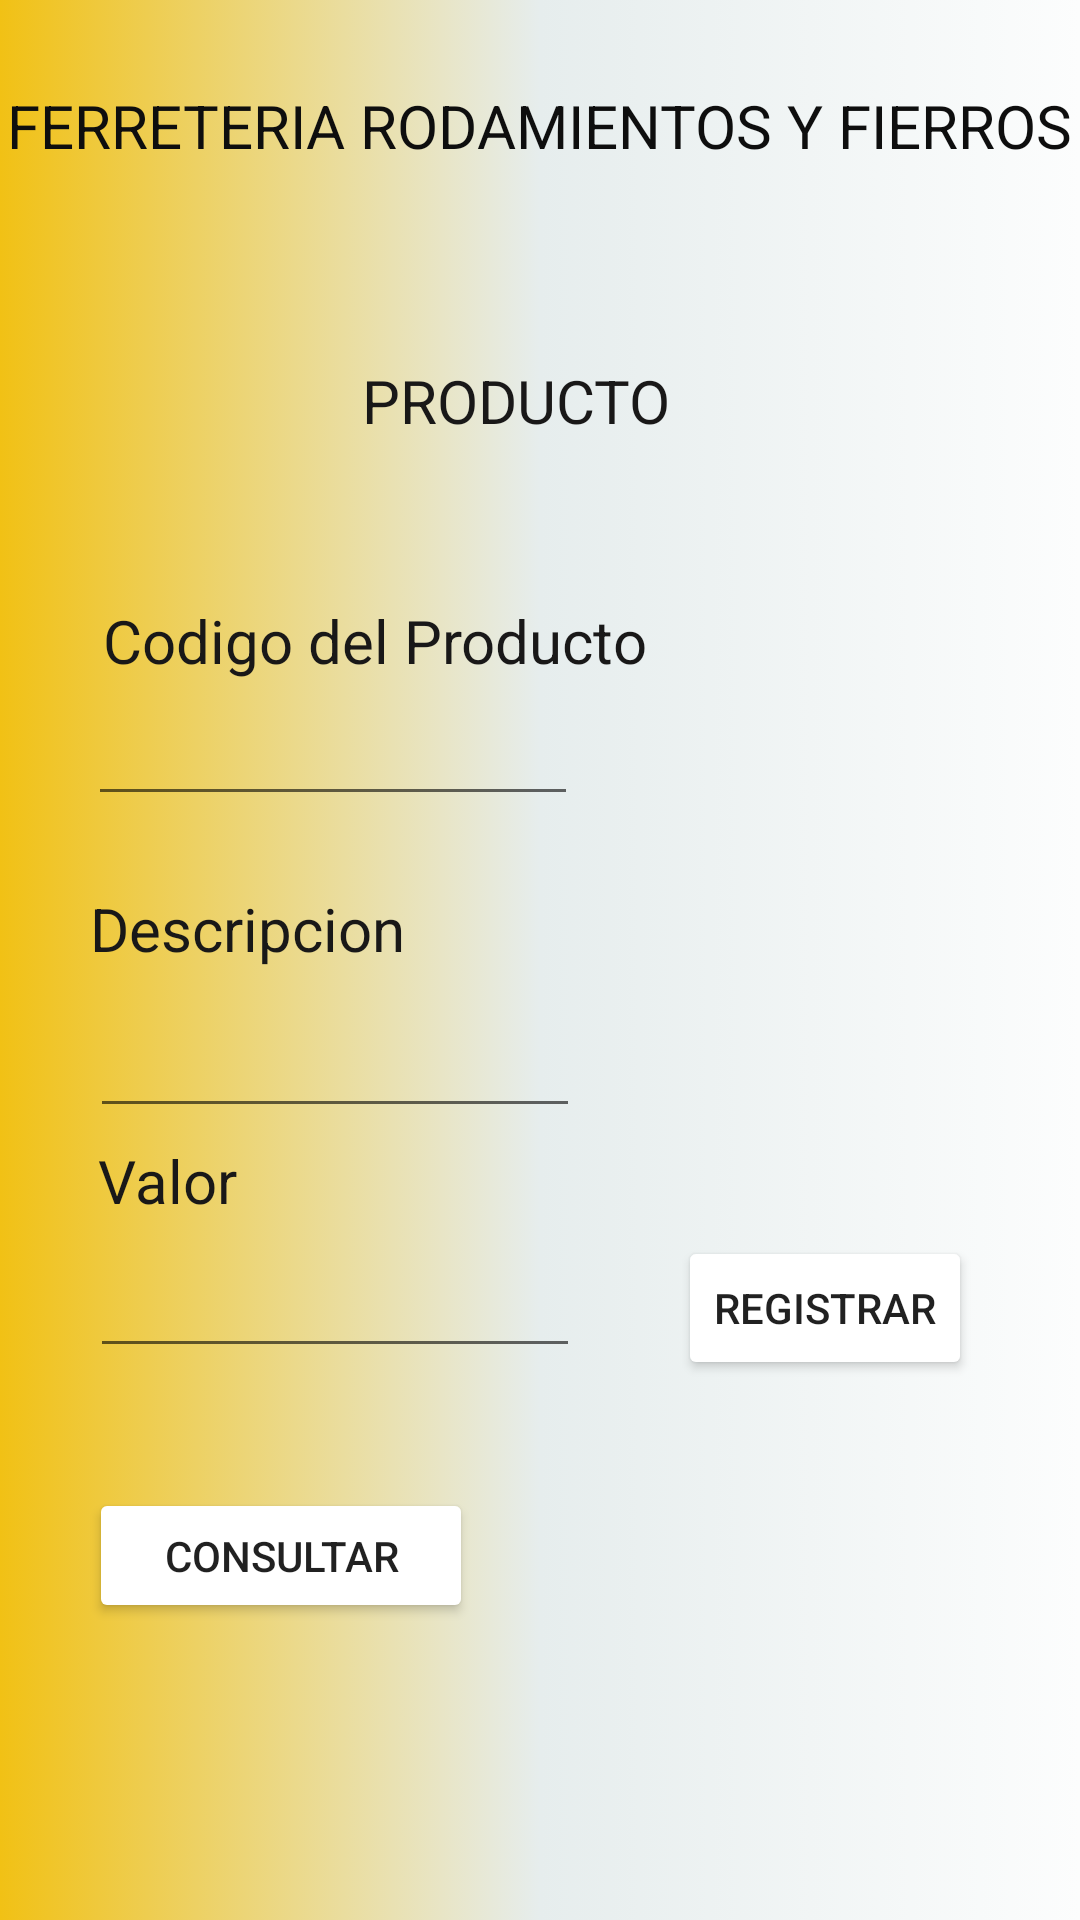

Reconstruct the res/layout file that produces this screen, plus the resources it refers to.
<!-- AndroidManifest.xml: application theme Theme.FerreteriaBD -->
<!-- res/layout/activity_producto.xml -->
<?xml version="1.0" encoding="utf-8"?>
<androidx.constraintlayout.widget.ConstraintLayout xmlns:android="http://schemas.android.com/apk/res/android"
    xmlns:app="http://schemas.android.com/apk/res-auto"
    xmlns:tools="http://schemas.android.com/tools"
    android:layout_width="match_parent"
    android:layout_height="match_parent"
    android:background="@drawable/degradado"

    android:onClick="eliminar"
    tools:context=".ProductoActivity">

    <TextView
        android:id="@+id/textView25"
        android:layout_width="wrap_content"
        android:layout_height="wrap_content"
        android:layout_marginTop="120dp"
        android:text="PRODUCTO"
        android:textColor="#191818"
        android:textSize="20sp"
        app:layout_constraintEnd_toEndOf="parent"
        app:layout_constraintHorizontal_bias="0.469"
        app:layout_constraintStart_toStartOf="parent"
        app:layout_constraintTop_toTopOf="parent" />

    <EditText
        android:id="@+id/etdescripcion1"
        android:layout_width="wrap_content"
        android:layout_height="wrap_content"
        android:layout_marginTop="340dp"
        android:ems="10"
        android:inputType="textPersonName"
        android:textSize="14sp"
        app:layout_constraintEnd_toEndOf="parent"
        app:layout_constraintHorizontal_bias="0.153"
        app:layout_constraintStart_toStartOf="parent"
        app:layout_constraintTop_toTopOf="parent" />

    <TextView
        android:id="@+id/textView29"
        android:layout_width="wrap_content"
        android:layout_height="wrap_content"
        android:layout_marginTop="200dp"
        android:text=" Codigo del Producto"
        android:textColor="#191818"
        android:textSize="20sp"
        app:layout_constraintEnd_toEndOf="parent"
        app:layout_constraintHorizontal_bias="0.169"
        app:layout_constraintStart_toStartOf="parent"
        app:layout_constraintTop_toTopOf="parent" />

    <TextView
        android:id="@+id/textView28"
        android:layout_width="wrap_content"
        android:layout_height="wrap_content"
        android:layout_marginTop="296dp"
        android:text="Descripcion"
        android:textColor="#191818"
        android:textSize="20sp"
        app:layout_constraintEnd_toEndOf="parent"
        app:layout_constraintHorizontal_bias="0.118"
        app:layout_constraintStart_toStartOf="parent"
        app:layout_constraintTop_toTopOf="parent" />

    <EditText
        android:id="@+id/etvalor"
        android:layout_width="wrap_content"
        android:layout_height="wrap_content"
        android:layout_marginTop="420dp"
        android:ems="10"
        android:inputType="textPersonName"
        android:textSize="14sp"
        app:layout_constraintEnd_toEndOf="parent"
        app:layout_constraintHorizontal_bias="0.153"
        app:layout_constraintStart_toStartOf="parent"
        app:layout_constraintTop_toTopOf="parent" />

    <TextView
        android:id="@+id/textView26"
        android:layout_width="wrap_content"
        android:layout_height="wrap_content"
        android:layout_marginTop="380dp"
        android:text="Valor"
        android:textColor="#191818"
        android:textSize="20sp"
        app:layout_constraintEnd_toEndOf="parent"
        app:layout_constraintHorizontal_bias="0.104"
        app:layout_constraintStart_toStartOf="parent"
        app:layout_constraintTop_toTopOf="parent" />

    <EditText
        android:id="@+id/etcodigo"
        android:layout_width="wrap_content"
        android:layout_height="wrap_content"
        android:layout_marginTop="236dp"
        android:ems="10"
        android:inputType="textPersonName"
        android:textSize="14sp"
        app:layout_constraintEnd_toEndOf="parent"
        app:layout_constraintHorizontal_bias="0.149"
        app:layout_constraintStart_toStartOf="parent"
        app:layout_constraintTop_toTopOf="parent" />

    <Button
        android:id="@+id/btnregistrar1"
        android:layout_width="wrap_content"
        android:layout_height="wrap_content"
        android:layout_marginTop="412dp"
        android:onClick="registrar"
        android:text="REGISTRAR"
        android:backgroundTint="@color/white"
        app:cornerRadius="20dp"
        app:layout_constraintEnd_toEndOf="parent"
        app:layout_constraintHorizontal_bias="0.863"
        app:layout_constraintStart_toStartOf="parent"
        app:layout_constraintTop_toTopOf="parent" />


    <Button
        android:id="@+id/btnconsultar1"
        android:layout_width="128dp"
        android:layout_height="45dp"
        android:layout_marginTop="496dp"
        android:onClick="consult"
        android:text="CONSULTAR"
        android:backgroundTint="@color/white"
        app:cornerRadius="20dp"
        app:layout_constraintEnd_toEndOf="parent"
        app:layout_constraintHorizontal_bias="0.128"
        app:layout_constraintStart_toStartOf="parent"
        app:layout_constraintTop_toTopOf="parent" />

    <TextView
        android:id="@+id/textView7"
        android:layout_width="wrap_content"
        android:layout_height="wrap_content"
        android:text="FERRETERIA RODAMIENTOS Y FIERROS"
        android:textColor="#0E0E0E"
        android:textSize="20sp"
        app:layout_constraintBottom_toBottomOf="parent"
        app:layout_constraintEnd_toEndOf="parent"
        app:layout_constraintHorizontal_bias="0.49"
        app:layout_constraintStart_toStartOf="parent"
        app:layout_constraintTop_toTopOf="parent"
        app:layout_constraintVertical_bias="0.046" />


</androidx.constraintlayout.widget.ConstraintLayout>
<!-- resources referenced by this layout -->
<resources>
  <color name="white">#FFFFFFFF</color>
  <!-- drawable degradado (drawable) -->
  <?xml version="1.0" encoding="utf-8"?>
  <selector xmlns:android="http://schemas.android.com/apk/res/android">
      <item>
          <shape android:shape="rectangle">
              <gradient
                  android:startColor="@color/color1"
                  android:centerColor="@color/color2"
                  android:endColor="@color/color3">
  
              </gradient>
          </shape>
      </item>
  
  </selector>
  <style name="Theme.FerreteriaBD" parent="Theme.MaterialComponents.DayNight.DarkActionBar">
          
          <item name="colorPrimary">@color/purple_500</item>
          <item name="colorPrimaryVariant">@color/purple_700</item>
          <item name="colorOnPrimary">@color/white</item>
          
          <item name="colorSecondary">@color/teal_200</item>
          <item name="colorSecondaryVariant">@color/teal_700</item>
          <item name="colorOnSecondary">@color/black</item>
          
          <item name="android:statusBarColor" tools:targetApi="l">?attr/colorPrimaryVariant</item>
          
      </style>
  <color name="color1">#F1C115</color>
  <color name="color2">#E6EDED</color>
  <color name="color3">#FCFDFD</color>
  <color name="purple_500">#FF6200EE</color>
  <color name="purple_700">#FF3700B3</color>
  <color name="teal_200">#FF03DAC5</color>
  <color name="teal_700">#FF018786</color>
  <color name="black">#FF000000</color>
</resources>
